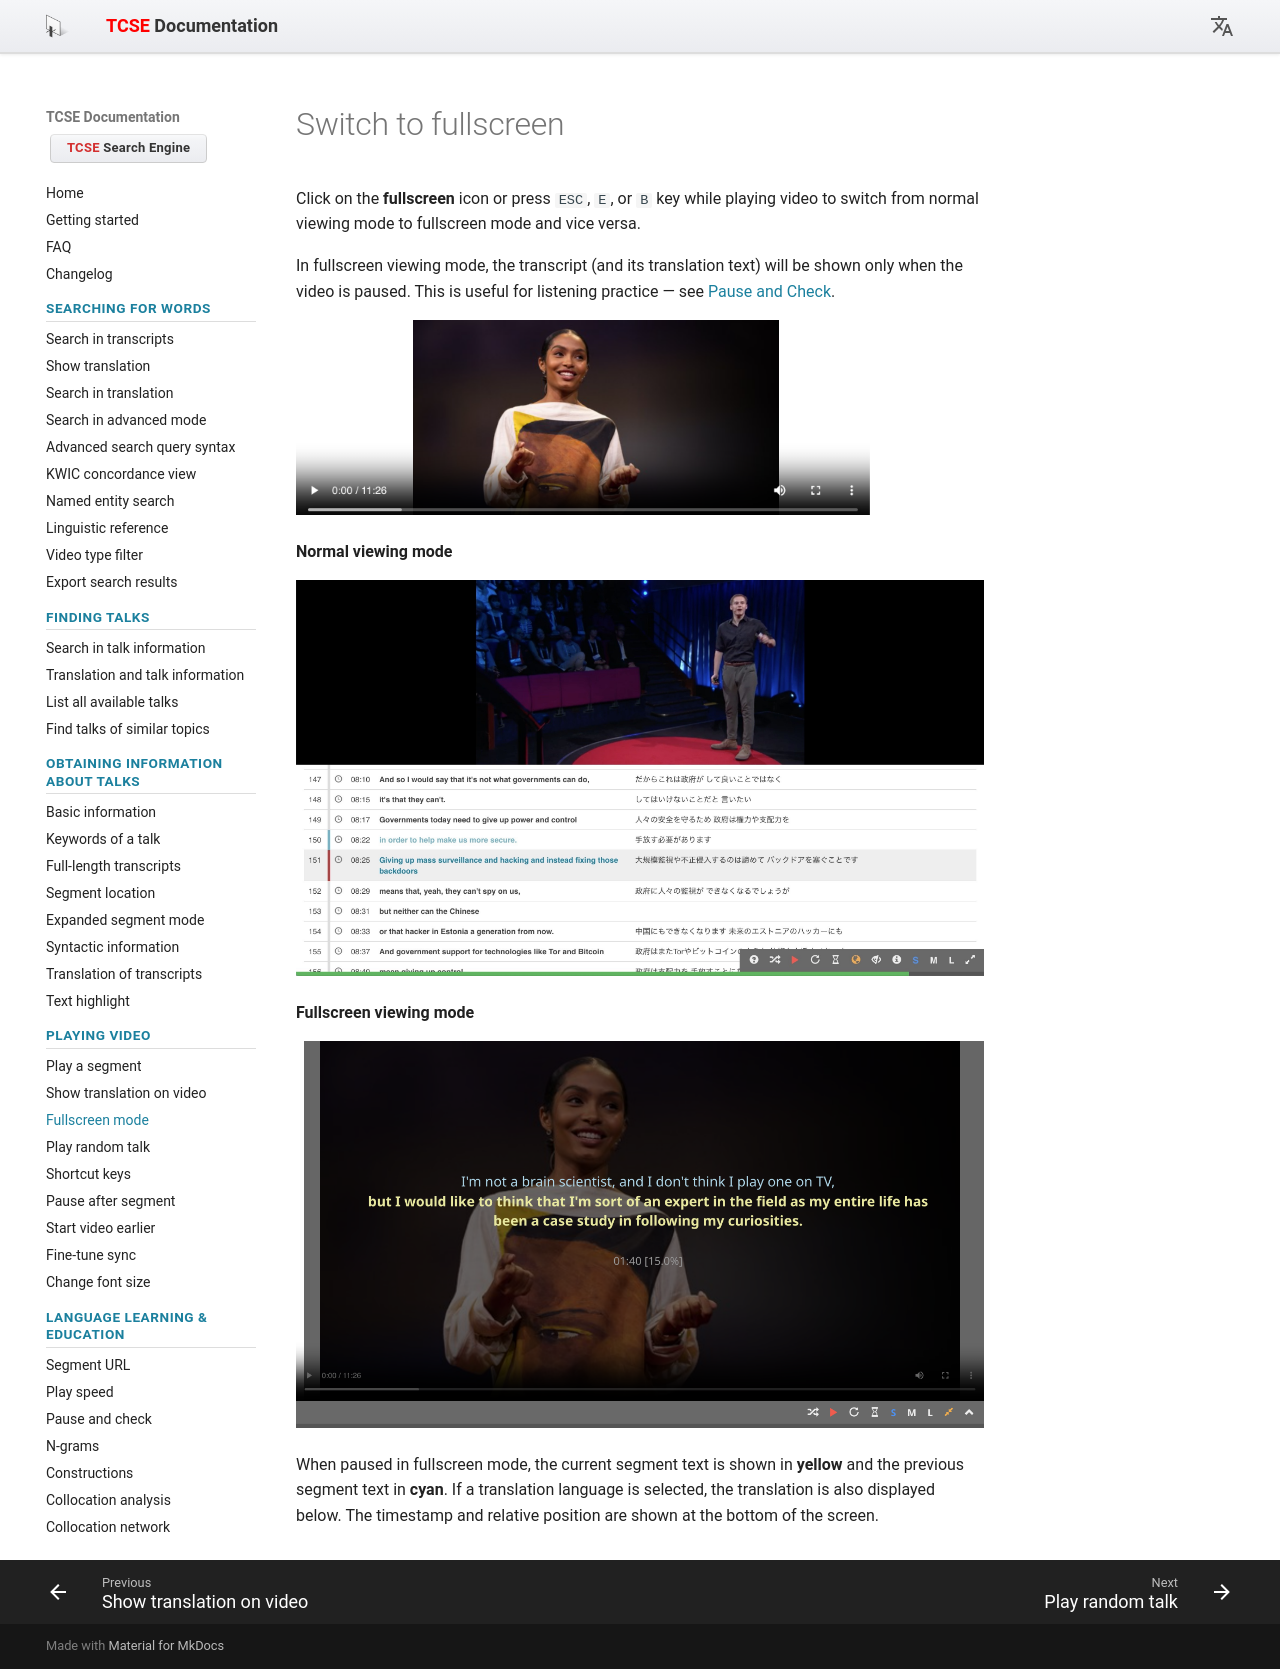

repository: yohasebe/tcse-doc · page: playing-video/switch-to-fullscreen/index.html · generator: mkdocs

# Switch to fullscreen

Click on the **fullscreen** icon or press `ESC`, `E`, or `B` key while playing video to switch from normal viewing mode to fullscreen mode and vice versa.

In fullscreen viewing mode, the transcript (and its translation text) will be shown only when the video is paused. This is useful for listening practice — see [Pause and Check](../using-tcse-for-language-learning-and-education/using-pause-and-check.md).

![Video player with fullscreen toggle icon in the bottom-right control bar](images/05.png){ width="600" }

**Normal viewing mode**

![Normal mode](images/06.jpg)

**Fullscreen viewing mode**

![Fullscreen viewing mode](images/07.png)

When paused in fullscreen mode, the current segment text is shown in **yellow** and the previous segment text in **cyan**. If a translation language is selected, the translation is also displayed below. The timestamp and relative position are shown at the bottom of the screen.
